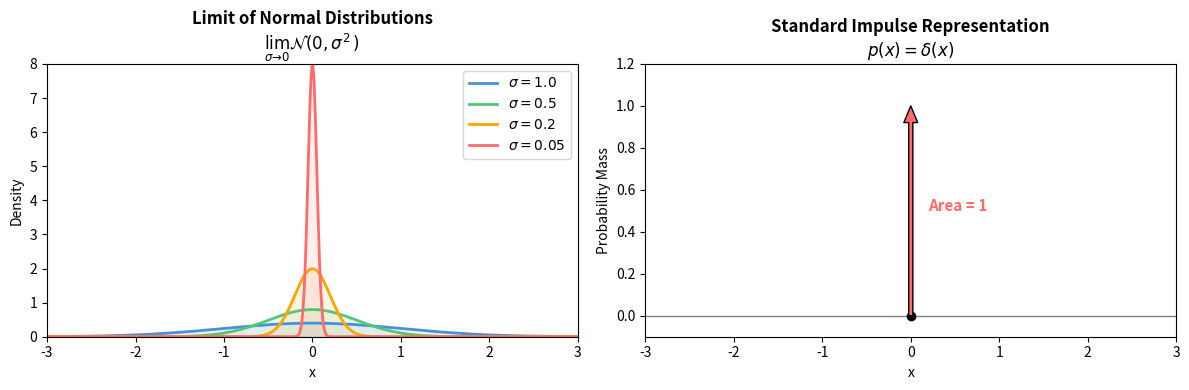

Generate this figure with matplotlib:
import numpy as np
import matplotlib.pyplot as plt
from scipy import stats

np.random.seed(42)

# Improved Dirac Delta visualization
fig, (ax1, ax2) = plt.subplots(1, 2, figsize=(12, 4))

mu = 0
x = np.linspace(-3, 3, 1000)

# Panel 1: Limit of Normal distributions
sigmas = [1.0, 0.5, 0.2, 0.05]
colors = ['#4a90d9', '#50c878', '#ffa500', '#ff6b6b']

for sig, col in zip(sigmas, colors):
    y = stats.norm.pdf(x, mu, sig)
    ax1.plot(x, y, color=col, linewidth=2, label=f'$\\sigma = {sig}$')
    ax1.fill_between(x, y, alpha=0.1, color=col)

ax1.set_xlim(-3, 3)
ax1.set_ylim(0, 8)
ax1.set_title('Limit of Normal Distributions\n$\\lim_{\\sigma \\to 0} \\mathcal{N}(0, \\sigma^2)$', fontsize=12, fontweight='bold')
ax1.set_xlabel('x')
ax1.set_ylabel('Density')
ax1.legend()

# Panel 2: Standard Impulse Representation
ax2.axhline(0, color='gray', linewidth=1)
# Draw the impulse arrow
ax2.annotate('', xy=(mu, 1), xytext=(mu, 0),
            arrowprops=dict(facecolor='#ff6b6b', shrink=0, width=3, headwidth=10))
ax2.plot(mu, 0, 'ko', markersize=6)
ax2.set_xlim(-3, 3)
ax2.set_ylim(-0.1, 1.2)
ax2.set_title('Standard Impulse Representation\n$p(x) = \\delta(x)$', fontsize=12, fontweight='bold')
ax2.set_xlabel('x')
ax2.set_ylabel('Probability Mass')
ax2.text(mu + 0.2, 0.5, 'Area = 1', fontsize=11, color='#ff6b6b', fontweight='bold')

plt.tight_layout()
plt.savefig('dirac_delta.png', dpi=150, bbox_inches='tight')
plt.close()

print("Improved Dirac Delta graph generated!")
